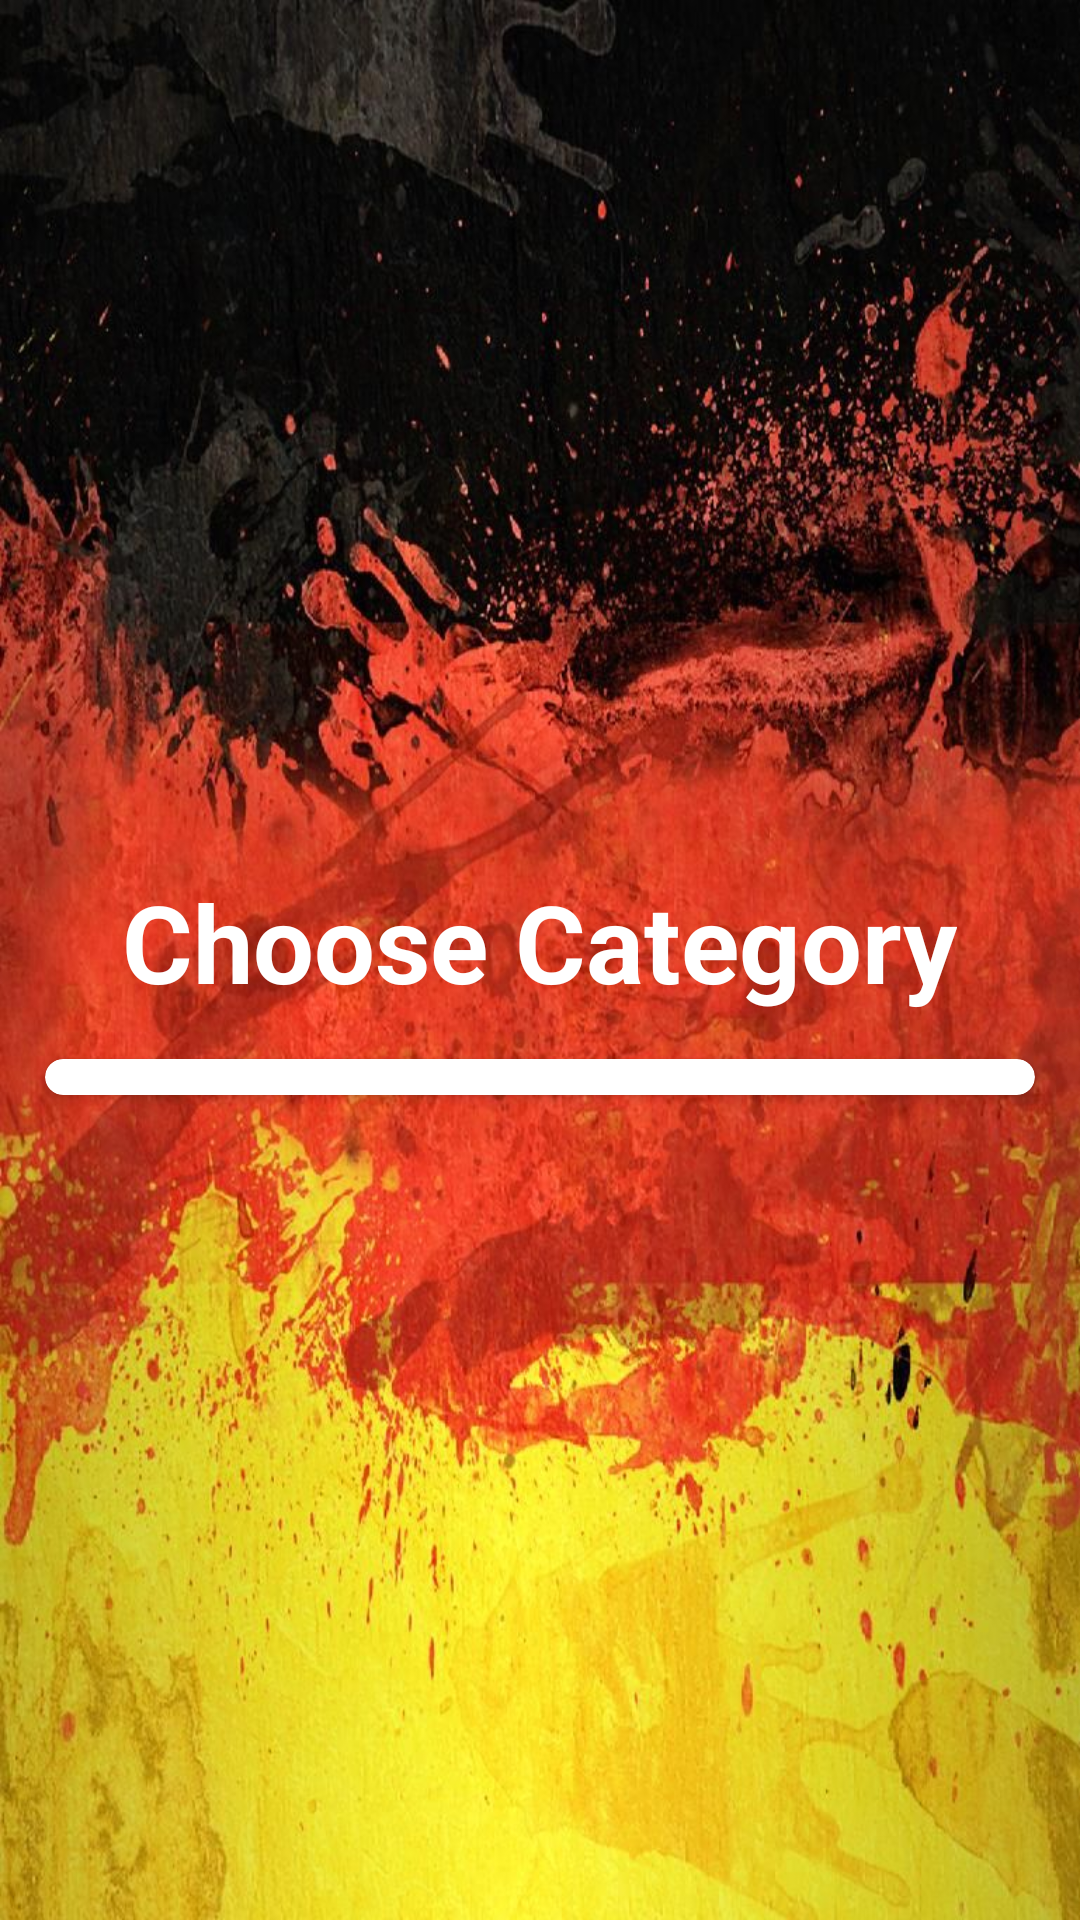

This screen was rendered from an Android layout file. Write that file and the resources it references.
<!-- AndroidManifest.xml: application theme Theme.DerDieDas -->
<!-- res/layout/fragment_categories.xml -->
<?xml version="1.0" encoding="utf-8"?>
<LinearLayout xmlns:android="http://schemas.android.com/apk/res/android"
    xmlns:app="http://schemas.android.com/apk/res-auto"
    xmlns:tools="http://schemas.android.com/tools"
    android:layout_width="match_parent"
    android:layout_height="match_parent"
    android:orientation="vertical"
    android:gravity="center"
    android:background="@drawable/background1"
    tools:context=".fragments.CategoriesFragment">

    <TextView
        android:id="@+id/textView"
        android:layout_width="wrap_content"
        android:layout_height="wrap_content"
        android:text="Choose Category"
        android:textColor="@color/white"
        android:textSize="36sp"
        android:textStyle="bold"
        android:layout_marginTop="30dp"
         />
    <androidx.cardview.widget.CardView
        android:layout_width="match_parent"
        android:layout_height="wrap_content"
        android:background="@color/white"
        app:cardCornerRadius="15dp"
        android:layout_margin="15dp"
        android:padding="10dp">

    <androidx.recyclerview.widget.RecyclerView
        android:id="@+id/RecyclerView"
        android:layout_width="match_parent"
        android:layout_height="wrap_content"
        android:layout_marginTop="12dp"
        android:overScrollMode="ifContentScrolls"
        tools:listitem="@layout/category_custom_row" />
    </androidx.cardview.widget.CardView>
</LinearLayout>
<!-- res/layout/category_custom_row.xml (included above) -->
<?xml version="1.0" encoding="utf-8"?>
<LinearLayout xmlns:android="http://schemas.android.com/apk/res/android"
    xmlns:app="http://schemas.android.com/apk/res-auto"
    xmlns:tools="http://schemas.android.com/tools"
    android:orientation="vertical"
    android:layout_width="match_parent"
    android:layout_height="wrap_content">

    <androidx.cardview.widget.CardView
        android:id="@+id/card_view_item"
        android:layout_width="match_parent"
        android:layout_height="wrap_content"
        android:backgroundTint="#F0F0F0"
        android:layout_margin="8dp"
        app:cardElevation="3dp"
        >
        <LinearLayout
            android:layout_width="match_parent"
            android:layout_height="wrap_content"
            android:gravity="center"
            android:orientation="horizontal"
            tools:ignore="UseCompoundDrawables">

            <ImageView
                android:id="@+id/iv_icon"
                android:layout_width="70dp"
                android:layout_height="70dp"
                android:src="@drawable/ic_home"/>

            <Button
                android:id="@+id/btn_category_name"
                android:layout_width="match_parent"
                android:layout_height="65dp"
                android:layout_marginLeft="10dp"
                android:layout_marginRight="10dp"
                android:textColor="@color/white"
                android:backgroundTint="#D11920"
                android:text="Household"
                android:textSize="24sp"
                android:textStyle="bold"/>

        </LinearLayout>

    </androidx.cardview.widget.CardView>

</LinearLayout>
<!-- resources referenced by this layout -->
<resources>
  <!-- drawable background1: jpg bitmap (drawable-v24, 173660 bytes) -->
  <style name="Theme.DerDieDas" parent="Theme.MaterialComponents.DayNight.DarkActionBar">
          
          <item name="colorPrimary">@color/purple_500</item>
          <item name="colorPrimaryVariant">@color/purple_700</item>
          <item name="colorOnPrimary">@color/white</item>
          
          <item name="colorSecondary">@color/teal_200</item>
          <item name="colorSecondaryVariant">@color/teal_700</item>
          <item name="colorOnSecondary">@color/black</item>
          
          <item name="android:statusBarColor">?attr/colorPrimaryVariant</item>
          
      </style>
  <!-- not gathered from this repository: default colours our renderer supplied (Android Studio template values) -->
  <color name="purple_500">#FF6200EE</color>
  <color name="purple_700">#FF3700B3</color>
  <color name="teal_200">#FF03DAC5</color>
  <color name="teal_700">#FF018786</color>
  <color name="black">#FF000000</color>
  <color name="white">#FFFFFFFF</color>
</resources>
